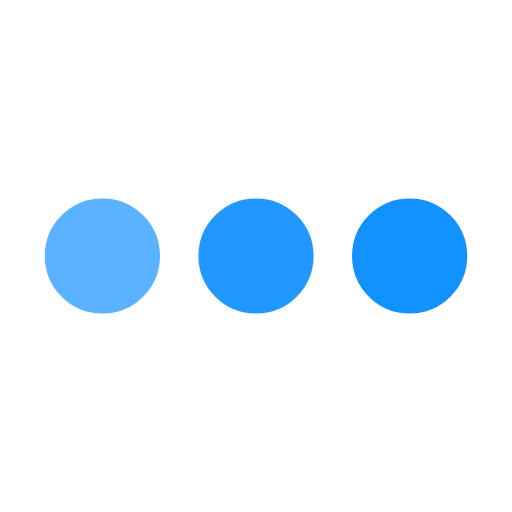
t = 0.00 s
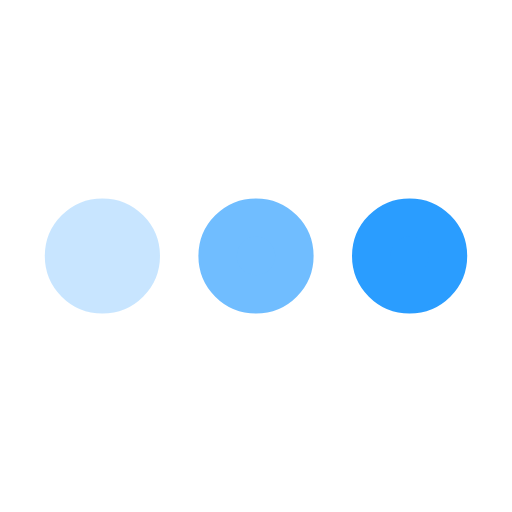
t = 0.25 s
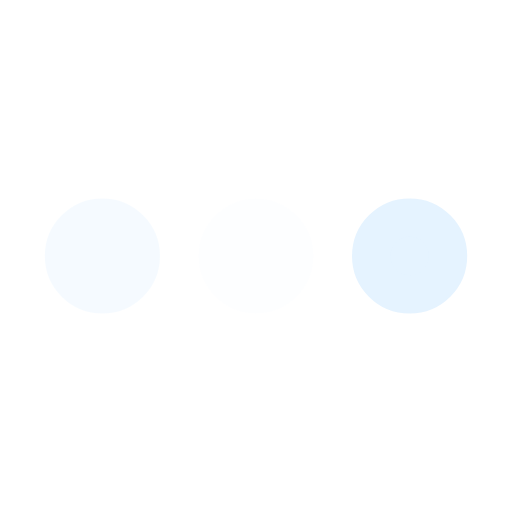
t = 0.75 s
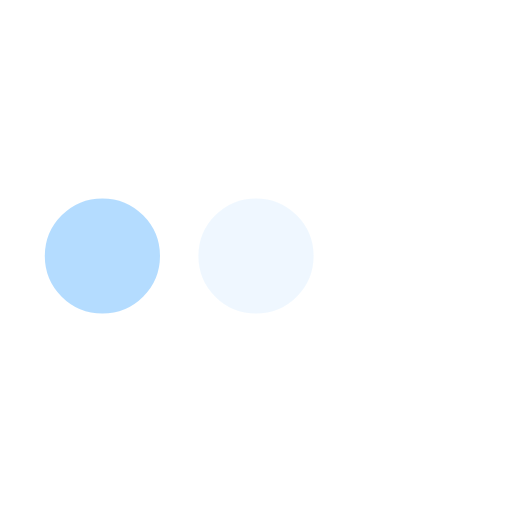
t = 1.00 s
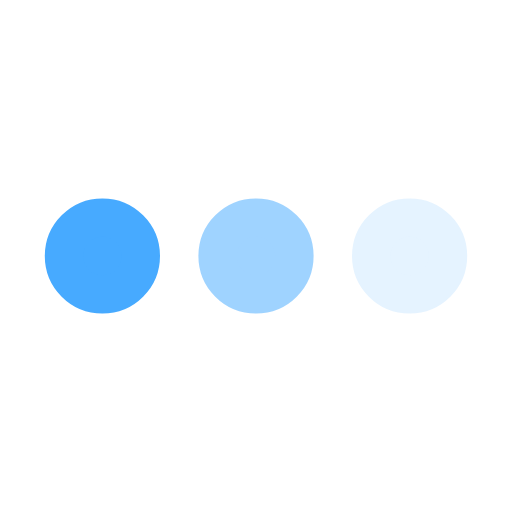
t = 1.25 s
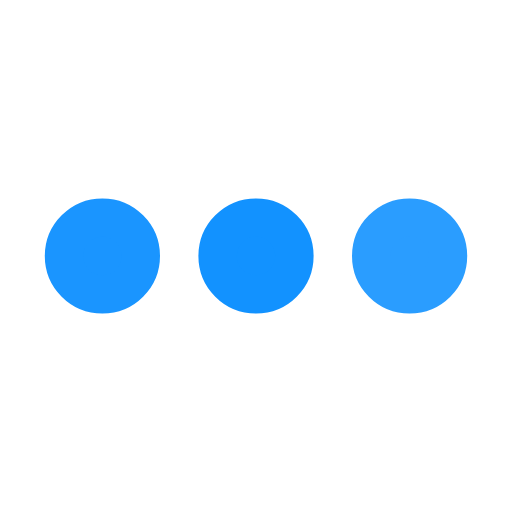
t = 1.75 s

The animated SVG that drew these frames (rendered in a browser with its animation timeline set to each time). Animation: 3 SMIL elements (animate=3); one cycle of 2.00 s, repeats indefinitely.

<svg xmlns='http://www.w3.org/2000/svg' viewBox='0 0 200 200'><circle fill='#1292FF' stroke='#1292FF' stroke-width='15' r='15' cx='40' cy='100'><animate attributeName='opacity' calcMode='spline' dur='2' values='1;0;1;' keySplines='.5 0 .5 1;.5 0 .5 1' repeatCount='indefinite' begin='-.4'></animate></circle><circle fill='#1292FF' stroke='#1292FF' stroke-width='15' r='15' cx='100' cy='100'><animate attributeName='opacity' calcMode='spline' dur='2' values='1;0;1;' keySplines='.5 0 .5 1;.5 0 .5 1' repeatCount='indefinite' begin='-.2'></animate></circle><circle fill='#1292FF' stroke='#1292FF' stroke-width='15' r='15' cx='160' cy='100'><animate attributeName='opacity' calcMode='spline' dur='2' values='1;0;1;' keySplines='.5 0 .5 1;.5 0 .5 1' repeatCount='indefinite' begin='0'></animate></circle></svg>
